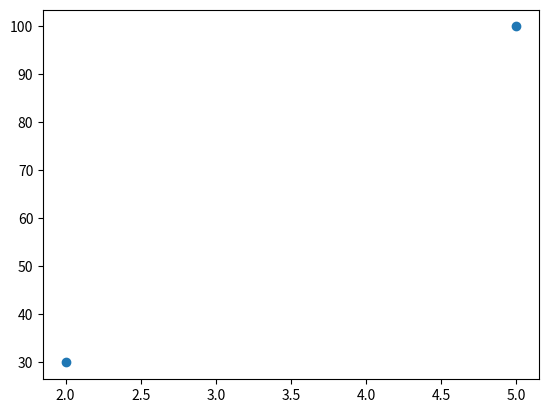

Source code (Python):
import numpy as np
import matplotlib.pyplot as plt
x=np.array([2,5])
y=np.array([30,100])
plt.plot(x,y,'o')
plt.show()
